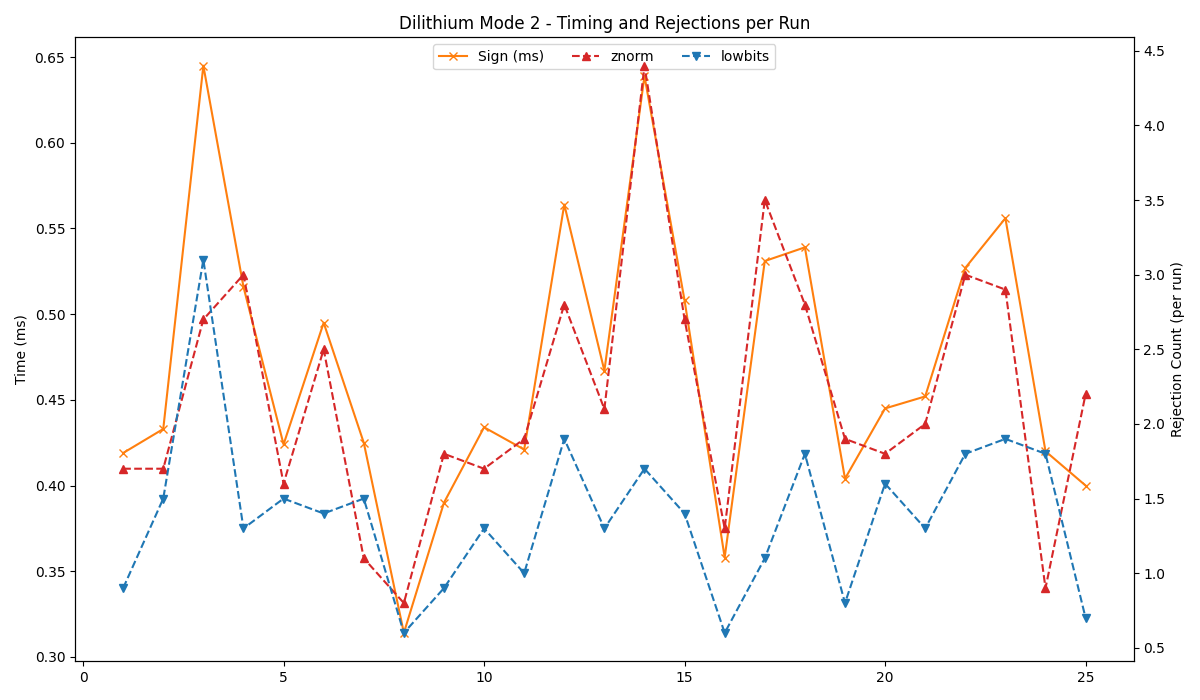

The data file committed next to this chart (first rows):
timestamp, mode, keygen, sign, verify, znorm, lowbits, hintnorm, hintcount
2025-06-07 18:12:00, 2, 0.086, 0.419, 0.097, 1.7, 0.9, 0.0, 0.1
2025-06-07 18:12:01, 2, 0.081, 0.433, 0.091, 1.7, 1.5, 0.0, 0.0
2025-06-07 18:12:02, 2, 0.086, 0.645, 0.097, 2.7, 3.1, 0.0, 0.0
2025-06-07 18:12:02, 2, 0.082, 0.516, 0.095, 3.0, 1.3, 0.0, 0.0
2025-06-07 18:12:03, 2, 0.08, 0.424, 0.091, 1.6, 1.5, 0.0, 0.0
2025-06-07 18:12:04, 2, 0.082, 0.495, 0.095, 2.5, 1.4, 0.0, 0.0
2025-06-07 18:12:05, 2, 0.083, 0.425, 0.097, 1.1, 1.5, 0.0, 0.0
2025-06-07 18:12:05, 2, 0.085, 0.314, 0.094, 0.8, 0.6, 0.0, 0.0
2025-06-07 18:12:06, 2, 0.08, 0.39, 0.09, 1.8, 0.9, 0.0, 0.0
2025-06-07 18:12:07, 2, 0.083, 0.434, 0.094, 1.7, 1.3, 0.0, 0.0
2025-06-07 18:12:07, 2, 0.083, 0.421, 0.094, 1.9, 1.0, 0.0, 0.0
2025-06-07 18:12:08, 2, 0.082, 0.564, 0.095, 2.8, 1.9, 0.0, 0.1
2025-06-07 18:12:09, 2, 0.082, 0.467, 0.094, 2.1, 1.3, 0.0, 0.1
2025-06-07 18:12:10, 2, 0.083, 0.639, 0.095, 4.4, 1.7, 0.0, 0.0
2025-06-07 18:12:10, 2, 0.083, 0.508, 0.098, 2.7, 1.4, 0.0, 0.0
2025-06-07 18:12:11, 2, 0.083, 0.358, 0.097, 1.3, 0.6, 0.0, 0.0
2025-06-07 18:12:12, 2, 0.084, 0.531, 0.094, 3.5, 1.1, 0.0, 0.0
2025-06-07 18:12:13, 2, 0.084, 0.539, 0.095, 2.8, 1.8, 0.0, 0.0
2025-06-07 18:12:13, 2, 0.082, 0.404, 0.094, 1.9, 0.8, 0.0, 0.0
2025-06-07 18:12:14, 2, 0.08, 0.445, 0.093, 1.8, 1.6, 0.0, 0.0
2025-06-07 18:12:15, 2, 0.082, 0.452, 0.095, 2.0, 1.3, 0.0, 0.0
2025-06-07 18:12:16, 2, 0.079, 0.527, 0.09, 3.0, 1.8, 0.0, 0.0
2025-06-07 18:12:16, 2, 0.083, 0.556, 0.095, 2.9, 1.9, 0.0, 0.0
2025-06-07 18:12:17, 2, 0.082, 0.42, 0.094, 0.9, 1.8, 0.0, 0.0
2025-06-07 18:12:18, 2, 0.08, 0.4, 0.09, 2.2, 0.7, 0.0, 0.0
